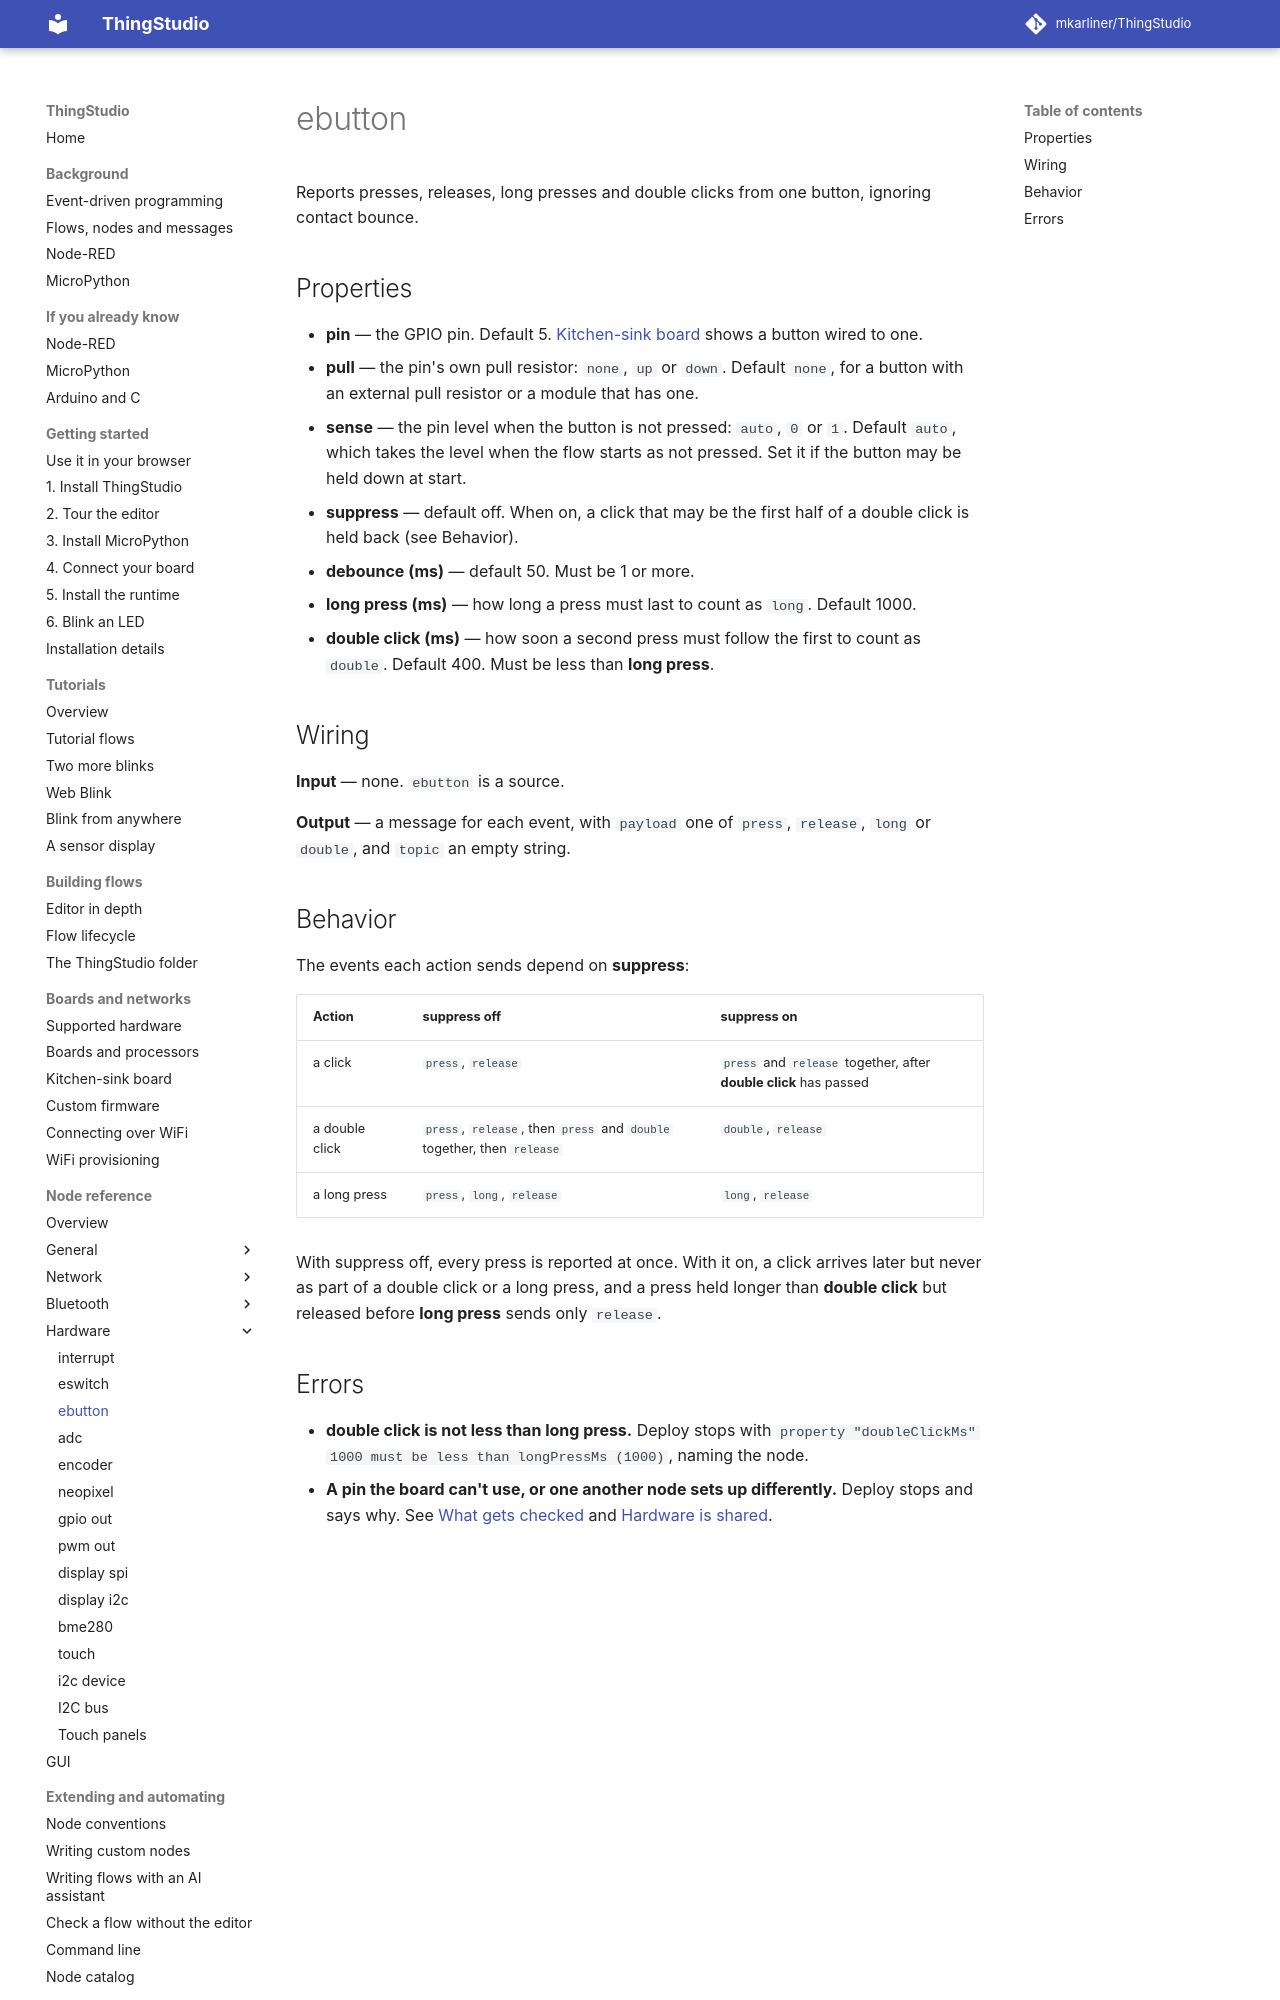

repository: mkarliner/ThingStudio · page: nodes/ebutton/index.html · generator: mkdocs

# ebutton

Reports presses, releases, long presses and double clicks from one button, ignoring contact bounce.

## Properties

- **pin** — the GPIO pin. Default 5. [Kitchen-sink board](../kitchen-sink-board.md) shows a button wired to one.
- **pull** — the pin's own pull resistor: `none`, `up` or `down`. Default `none`, for a button with an external
  pull resistor or a module that has one.
- **sense** — the pin level when the button is not pressed: `auto`, `0` or `1`. Default `auto`, which takes the
  level when the flow starts as not pressed. Set it if the button may be held down at start.
- **suppress** — default off. When on, a click that may be the first half of a double click is held back (see
  Behavior).
- **debounce (ms)** — default 50. Must be 1 or more.
- **long press (ms)** — how long a press must last to count as `long`. Default 1000.
- **double click (ms)** — how soon a second press must follow the first to count as `double`. Default 400. Must be
  less than **long press**.

## Wiring

**Input** — none. `ebutton` is a source.

**Output** — a message for each event, with `payload` one of `press`, `release`, `long` or `double`, and `topic` an
empty string.

## Behavior

The events each action sends depend on **suppress**:

| Action | suppress off | suppress on |
| --- | --- | --- |
| a click | `press`, `release` | `press` and `release` together, after **double click** has passed |
| a double click | `press`, `release`, then `press` and `double` together, then `release` | `double`, `release` |
| a long press | `press`, `long`, `release` | `long`, `release` |

With suppress off, every press is reported at once. With it on, a click arrives later but never as part of a double
click or a long press, and a press held longer than **double click** but released before **long press** sends only
`release`.
